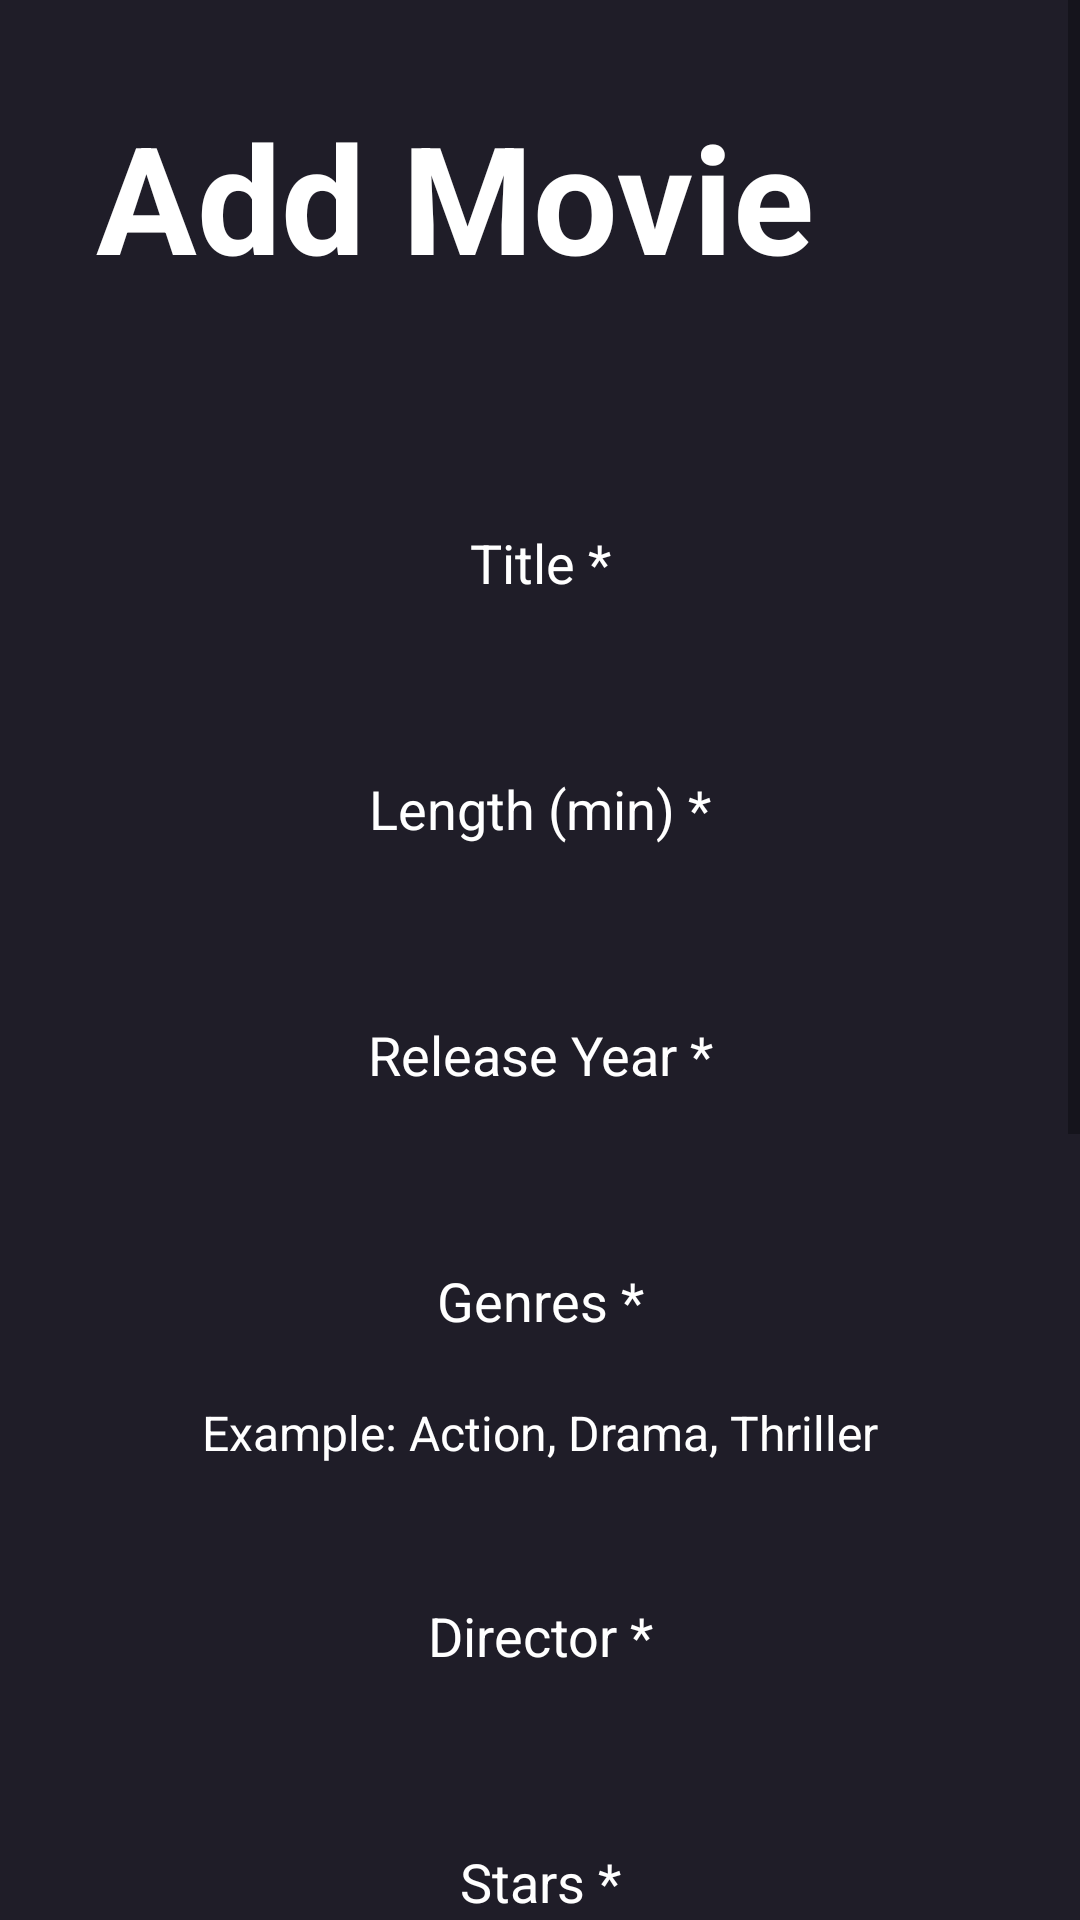

Produce the Android XML layout that renders to this screen, including the resource entries it uses.
<!-- AndroidManifest.xml: application theme Theme.EMDb -->
<!-- res/layout/fragment_add_movie.xml -->
<?xml version="1.0" encoding="utf-8"?>
<androidx.constraintlayout.widget.ConstraintLayout xmlns:android="http://schemas.android.com/apk/res/android"
    xmlns:app="http://schemas.android.com/apk/res-auto"
    xmlns:tools="http://schemas.android.com/tools"
    android:id="@+id/main"
    android:layout_width="match_parent"
    android:layout_height="match_parent"
    android:background="@color/main_color"
    android:focusable="true"
    android:focusableInTouchMode="true"
    tools:context=".fragments.AddMovieFragment">

    <ScrollView
        android:layout_width="match_parent"
        android:layout_height="match_parent">

        <LinearLayout
            android:layout_width="match_parent"
            android:layout_height="wrap_content"
            android:orientation="vertical" >

            <TextView
                android:id="@+id/textView"
                android:layout_width="match_parent"
                android:layout_height="wrap_content"
                android:text="Add Movie"
                android:textSize="50sp"
                android:textColor="@color/white"
                android:layout_marginTop="32dp"
                android:layout_marginBottom="32dp"
                android:layout_marginStart="32dp"
                android:textStyle="bold"/>

            <EditText
                android:id="@+id/movieNameInput"
                android:layout_width="match_parent"
                android:layout_height="50dp"
                android:hint="Title *"
                android:textAlignment="center"
                android:textColor="@color/white"
                android:textColorHint="@color/white"
                android:ems="10"
                android:inputType="text"
                android:background="@drawable/edittext_background"
                android:layout_marginTop="32dp"
                android:layout_marginStart="32dp"
                android:layout_marginEnd="32dp"/>

            <EditText
                android:id="@+id/movieLengthInput"
                android:layout_width="match_parent"
                android:layout_height="50dp"
                android:hint="Length (min) *"
                android:textAlignment="center"
                android:textColor="@color/white"
                android:textColorHint="@color/white"
                android:ems="10"
                android:background="@drawable/edittext_background"
                android:layout_marginTop="32dp"
                android:layout_marginStart="32dp"
                android:layout_marginEnd="32dp"/>

            <EditText
                android:id="@+id/movieYearInput"
                android:layout_width="match_parent"
                android:layout_height="50dp"
                android:hint="Release Year *"
                android:textAlignment="center"
                android:textColor="@color/white"
                android:textColorHint="@color/white"
                android:ems="10"
                android:background="@drawable/edittext_background"
                android:layout_marginTop="32dp"
                android:layout_marginStart="32dp"
                android:layout_marginEnd="32dp"/>

            <EditText
                android:id="@+id/movieGenresInput"
                android:layout_width="match_parent"
                android:layout_height="50dp"
                android:hint="Genres *"
                android:textAlignment="center"
                android:textColor="@color/white"
                android:textColorHint="@color/white"
                android:ems="10"
                android:background="@drawable/edittext_background"
                android:layout_marginTop="32dp"
                android:layout_marginStart="32dp"
                android:layout_marginEnd="32dp"/>

            <TextView
                android:id="@+id/textView11"
                android:layout_width="match_parent"
                android:layout_height="wrap_content"
                android:text="Example: Action, Drama, Thriller"
                android:textColor="@color/white"
                android:textSize="16sp"
                android:textAlignment="center"
                android:layout_marginTop="8dp"/>

            <EditText
                android:id="@+id/movieDirectorInput"
                android:layout_width="match_parent"
                android:layout_height="50dp"
                android:hint="Director *"
                android:textAlignment="center"
                android:textColor="@color/white"
                android:textColorHint="@color/white"
                android:ems="10"
                android:background="@drawable/edittext_background"
                android:layout_marginTop="32dp"
                android:layout_marginStart="32dp"
                android:layout_marginEnd="32dp"/>

            <EditText
                android:id="@+id/movieStarsInput"
                android:layout_width="match_parent"
                android:layout_height="50dp"
                android:hint="Stars *"
                android:textAlignment="center"
                android:textColor="@color/white"
                android:textColorHint="@color/white"
                android:ems="10"
                android:background="@drawable/edittext_background"
                android:layout_marginTop="32dp"
                android:layout_marginStart="32dp"
                android:layout_marginEnd="32dp"/>

            <TextView
                android:id="@+id/textView14"
                android:layout_width="match_parent"
                android:layout_height="wrap_content"
                android:text="Example: Tom Cruise, Miles Teller"
                android:textColor="@color/white"
                android:textSize="16sp"
                android:textAlignment="center"
                android:layout_marginTop="8dp"/>

            <EditText
                android:id="@+id/movieRatingInput"
                android:layout_width="match_parent"
                android:layout_height="50dp"
                android:hint="IMDB Rating (0.0) *"
                android:textAlignment="center"
                android:textColor="@color/white"
                android:textColorHint="@color/white"
                android:ems="10"
                android:background="@drawable/edittext_background"
                android:layout_marginTop="32dp"
                android:layout_marginStart="32dp"
                android:layout_marginEnd="32dp"/>

            <EditText
                android:id="@+id/movieImageInput"
                android:layout_width="match_parent"
                android:layout_height="50dp"
                android:hint="Image URL (optional)"
                android:textAlignment="center"
                android:textColor="@color/white"
                android:textColorHint="@color/white"
                android:ems="10"
                android:background="@drawable/edittext_background"
                android:layout_marginTop="32dp"
                android:layout_marginStart="32dp"
                android:layout_marginEnd="32dp"/>

            <TextView
                android:id="@+id/textView13"
                android:layout_width="match_parent"
                android:layout_height="wrap_content"
                android:text="We recommend to copy image from IMDB.com"
                android:textColor="@color/white"
                android:textSize="16sp"
                android:textAlignment="center"
                android:layout_marginTop="8dp"/>

            <androidx.appcompat.widget.AppCompatButton
                android:id="@+id/submitButton"
                style="@android:style/Widget.Button"
                android:layout_marginTop="32dp"
                android:layout_marginStart="32dp"
                android:layout_marginBottom="128dp"
                android:layout_marginEnd="32dp"
                android:background="@drawable/orange_button_background"
                android:textSize="18sp"
                android:textStyle="bold"
                android:textColor="@color/white"
                android:layout_width="match_parent"
                android:layout_height="wrap_content"
                android:text="Submit" />

        </LinearLayout>
    </ScrollView>

</androidx.constraintlayout.widget.ConstraintLayout>
<!-- resources referenced by this layout -->
<resources>
  <color name="main_color">#1F1D28</color>
  <color name="white">#FFFFFFFF</color>
  <style name="Theme.EMDb" parent="Theme.MaterialComponents.DayNight.NoActionBar">
          <item name="colorPrimaryDark">@color/main_color</item>
      </style>
</resources>
